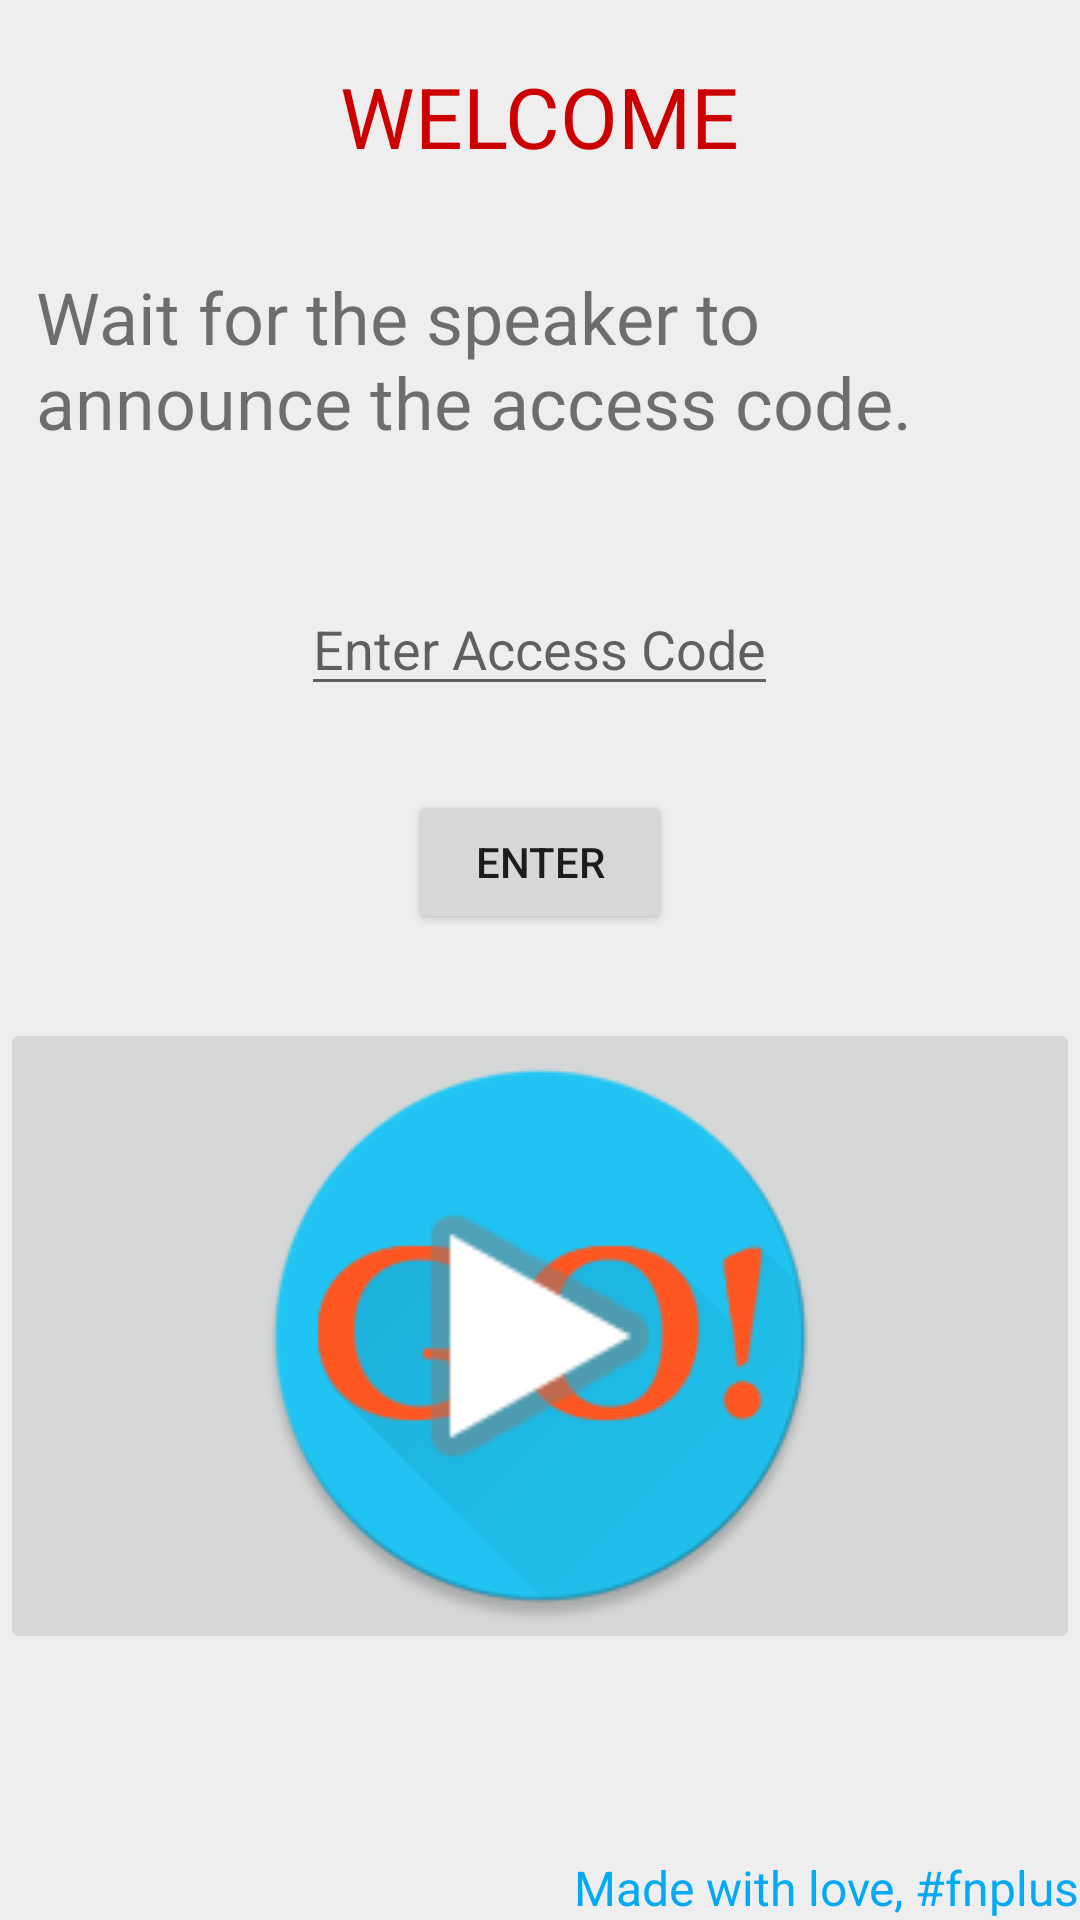

The Android layout XML behind this screen, and the referenced resources:
<!-- AndroidManifest.xml: application theme AppTheme -->
<!-- res/layout/activity_main.xml -->
<?xml version="1.0" encoding="utf-8"?>
<RelativeLayout xmlns:android="http://schemas.android.com/apk/res/android"
    android:layout_width="match_parent"
    android:layout_height="match_parent"
    android:background="@color/grey_200"
    android:orientation="vertical">

    <TextView
        android:id="@+id/getStarted"
        android:layout_width="wrap_content"
        android:layout_height="wrap_content"
        android:layout_centerHorizontal="true"
        android:padding="20dp"
        android:text="@string/welcome"
        android:textAllCaps="true"
        android:textAppearance="@style/Base.TextAppearance.AppCompat.Headline"
        android:textColor="@android:color/holo_red_dark"
        android:textSize="28sp" />

    <TextView
        android:id="@+id/info"
        android:layout_width="wrap_content"
        android:layout_height="wrap_content"
        android:layout_below="@+id/getStarted"
        android:layout_margin="12dp"
        android:text="@string/speaker"
        android:textSize="24sp" />

    <EditText
        android:id="@+id/secret_code"
        android:layout_width="wrap_content"
        android:layout_height="wrap_content"
        android:layout_below="@+id/info"
        android:layout_centerHorizontal="true"
        android:layout_marginTop="32dp"
        android:hint="Enter Access Code" />

    <Button
        android:id="@+id/enter"
        android:layout_width="wrap_content"
        android:layout_height="wrap_content"
        android:layout_below="@+id/secret_code"
        android:layout_centerHorizontal="true"
        android:layout_margin="28dp"
        android:text="Enter" />

    <ImageButton
        android:id="@+id/image_button"
        android:layout_width="match_parent"
        android:layout_height="wrap_content"
        android:layout_below="@+id/enter"
        android:src="@drawable/logo_2" />

    <ImageView
        android:layout_width="120dp"
        android:layout_height="120dp"
        android:layout_below="@+id/enter"
        android:layout_centerHorizontal="true"
        android:layout_marginTop="46dp"
        android:src="@android:drawable/ic_media_play"/>

    <TextView
        android:layout_width="wrap_content"
        android:layout_height="wrap_content"
        android:layout_alignParentBottom="true"
        android:layout_alignParentEnd="true"
        android:layout_alignParentRight="true"
        android:text="@string/advertise"
        android:textColor="@color/light_blue_500"
        android:textSize="16sp" />
</RelativeLayout>
<!-- resources referenced by this layout -->
<resources>
  <color name="grey_200">#EEEEEE</color>
  <color name="light_blue_500">#03A9F4</color>
  <!-- drawable logo_2: png bitmap (drawable, 19297 bytes) -->
  <string name="advertise">Made with love, #fnplus</string>
  <string name="speaker">Wait for the speaker to announce the access code.</string>
  <string name="welcome">Welcome</string>
  <style name="AppTheme" parent="Theme.AppCompat.Light.DarkActionBar">
          
          <item name="colorPrimary">@color/colorPrimary</item>
          <item name="colorPrimaryDark">@color/colorPrimaryDark</item>
          <item name="colorAccent">@color/colorAccent</item>
      </style>
  <color name="colorPrimary">#448AFF</color>
  <color name="colorPrimaryDark">#1565C0</color>
  <color name="colorAccent">#757575</color>
</resources>
